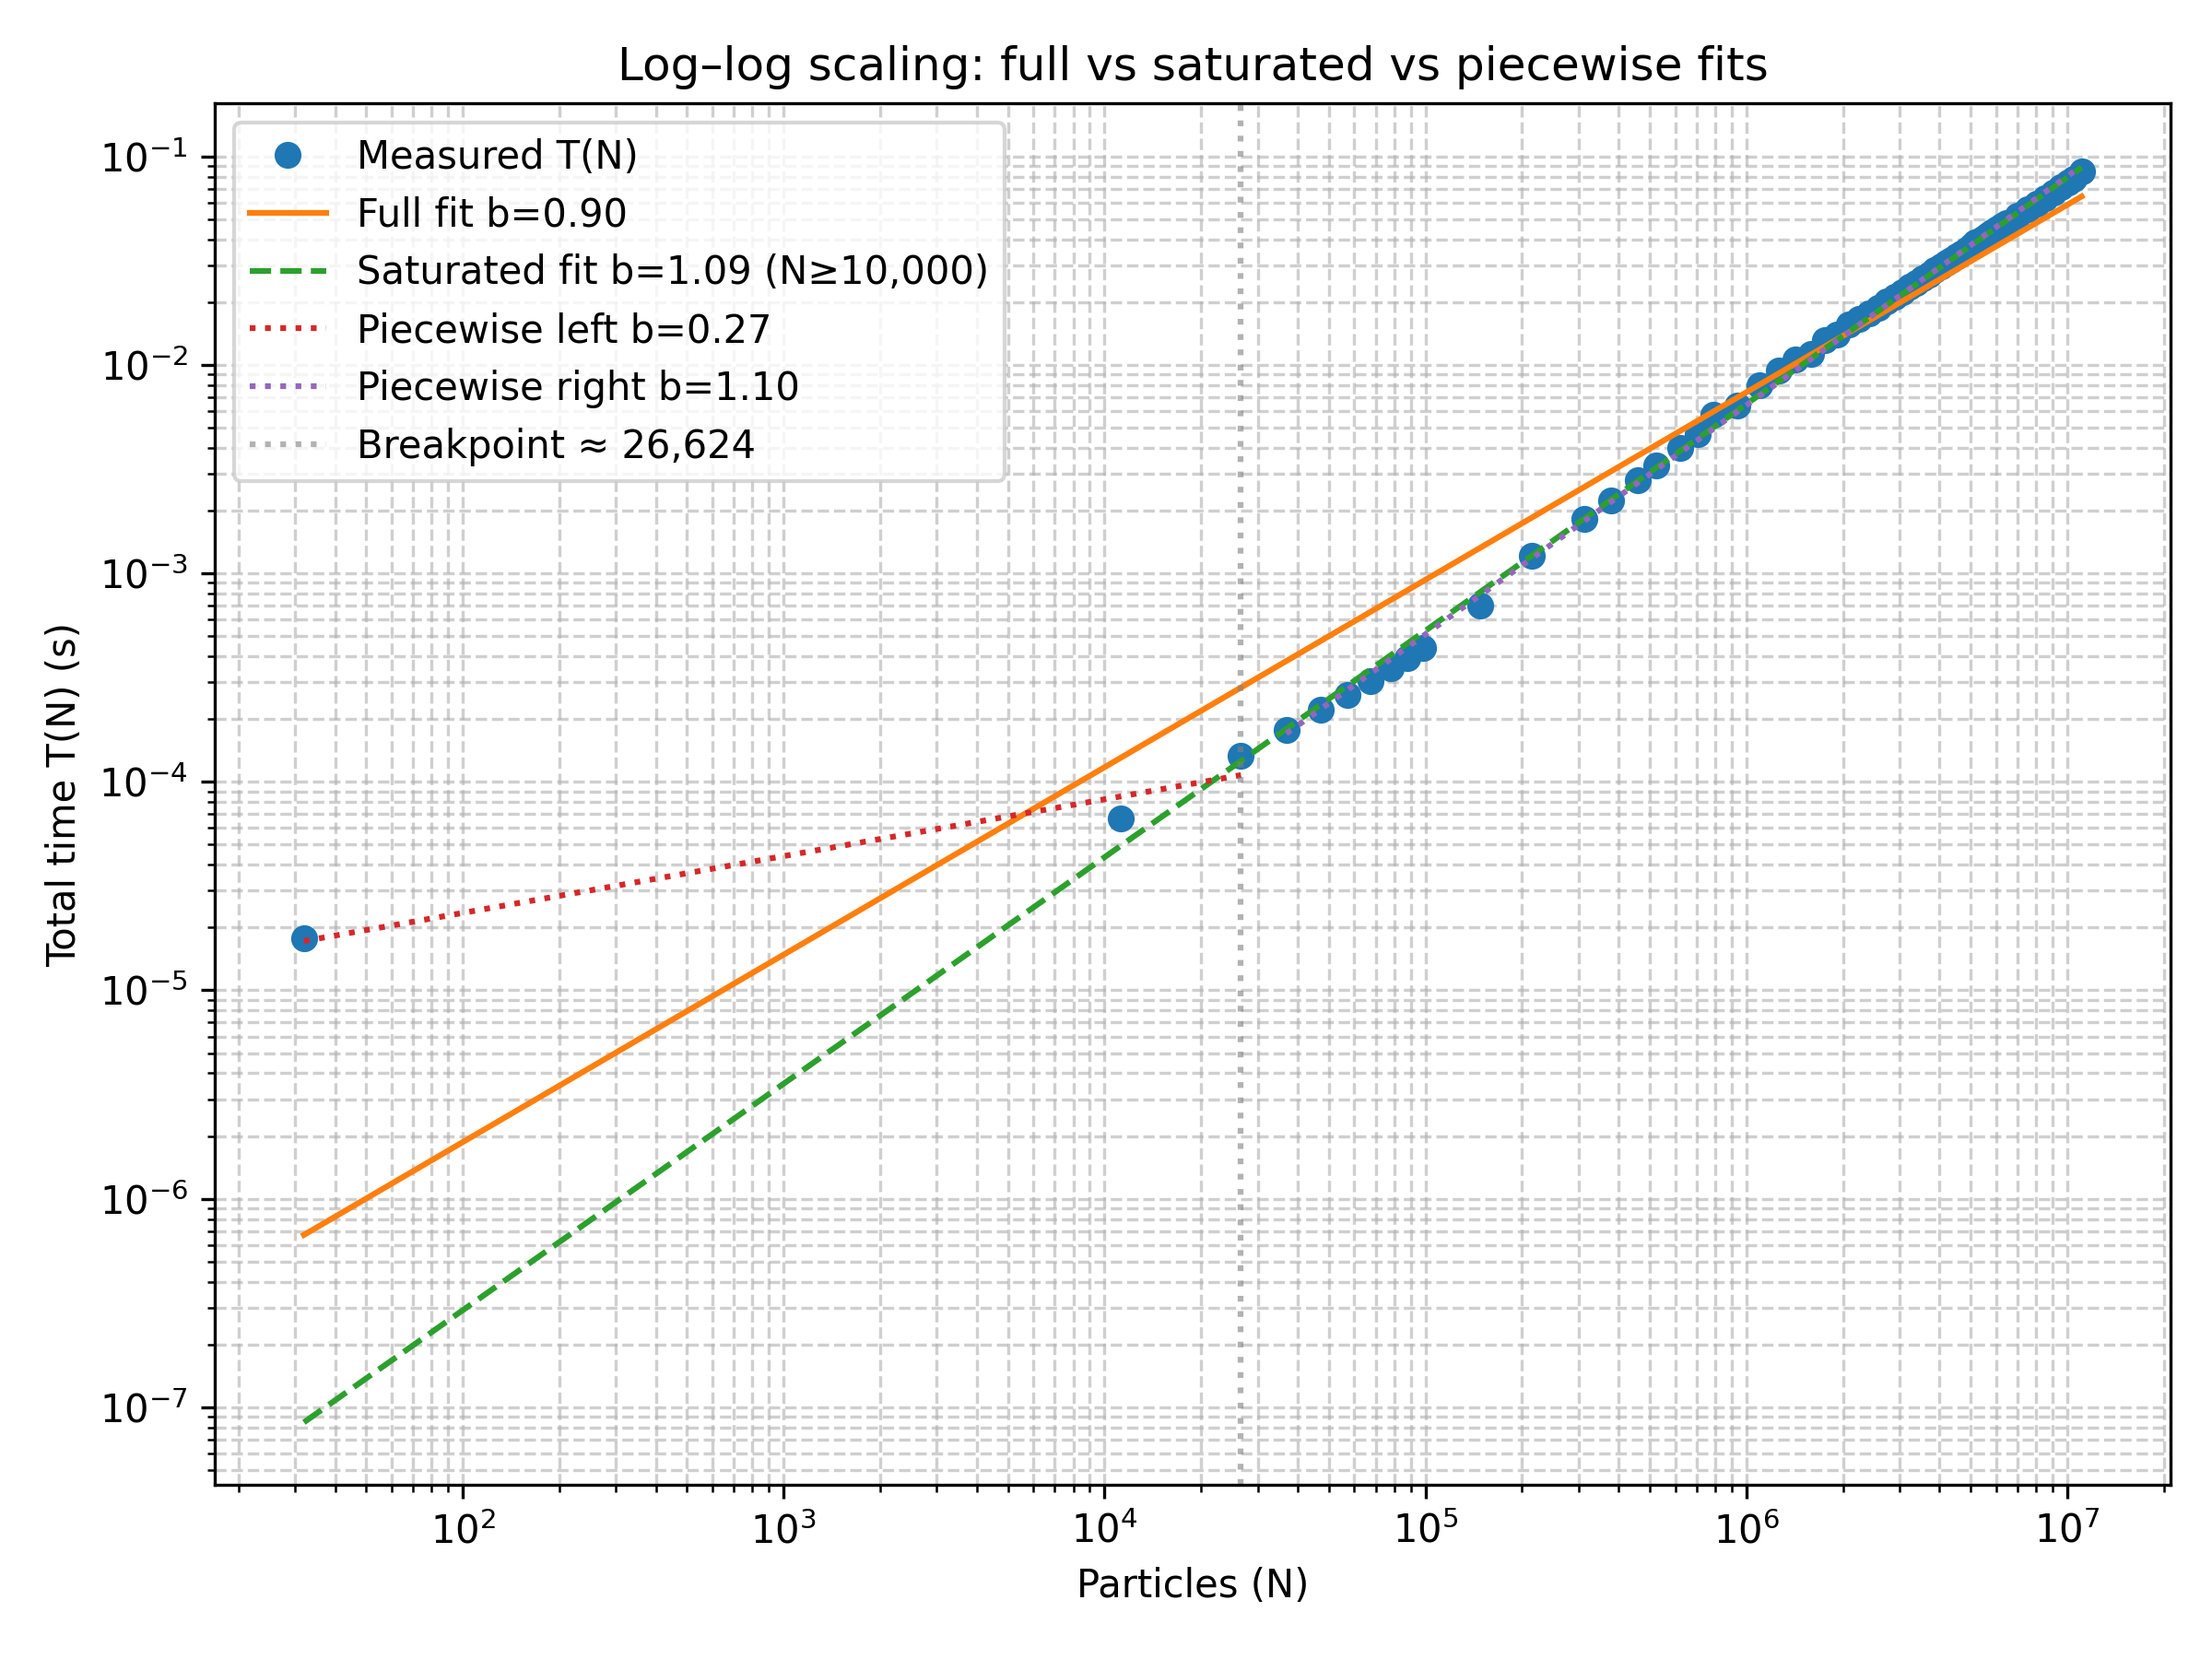

The script that saved this image:
#!/usr/bin/env python3
# analyze_scaling.py
import pandas as pd, numpy as np, matplotlib.pyplot as plt
from scipy.stats import linregress
from scipy.optimize import minimize_scalar

CSV = "test_data.csv"
N0 = 10_000  # saturation threshold you expect (≈ 1e4)

df = pd.read_csv(CSV)
# If gms/cms are ms, convert to seconds:
# df["gms"] /= 1000.0; df["cms"] /= 1000.0
df["T"] = df["gms"] + df["cms"]

logN = np.log10(df["N"].values.astype(float))
logT = np.log10(df["T"].values.astype(float))

def fit_range(mask):
    x, y = logN[mask], logT[mask]
    slope, intercept, r, p, se = linregress(x, y)
    return slope, intercept, r**2, x, y

# 1) Full fit
b_all, a_all, r2_all, x_all, y_all = fit_range(np.ones(len(df), dtype=bool))

# 2) Saturated fit (N >= N0)
mask_sat = df["N"].values >= N0
b_sat, a_sat, r2_sat, x_sat, y_sat = fit_range(mask_sat)

# 3) Piecewise (two-line) fit in log–log with unknown breakpoint
#    We try each possible breakpoint index and choose the one minimizing total SSE.
def sse_two_segments(k_idx):
    # left = [0..k_idx], right = [k_idx+1..end]
    if k_idx < 2 or k_idx > len(logN)-3:  # need enough points on both sides
        return np.inf
    mask_left = np.arange(len(logN)) <= k_idx
    mask_right = np.arange(len(logN)) > k_idx
    bL, aL, r2L, xL, yL = fit_range(mask_left)
    bR, aR, r2R, xR, yR = fit_range(mask_right)
    sse = np.sum((yL - (aL + bL*xL))**2) + np.sum((yR - (aR + bR*xR))**2)
    return sse

best_idx = np.argmin([sse_two_segments(i) for i in range(len(logN))])
mask_left = np.arange(len(logN)) <= best_idx
mask_right = ~mask_left
bL, aL, r2L, xL, yL = fit_range(mask_left)
bR, aR, r2R, xR, yR = fit_range(mask_right)
N_break = df["N"].iloc[best_idx]

print("\n=== Log–log scaling fits ===")
print(f"Full fit:           slope b = {b_all:.3f}, R^2 = {r2_all:.4f}")
print(f"Saturated fit N>={N0}: slope b = {b_sat:.3f}, R^2 = {r2_sat:.4f}")
print(f"Piecewise fit:")
print(f"  left  (N <= {N_break:,}): b = {bL:.3f}, R^2 = {r2L:.4f}")
print(f"  right (N >  {N_break:,}): b = {bR:.3f}, R^2 = {r2R:.4f}")

# Plot
plt.figure(figsize=(8,6))
N = df["N"].values
plt.loglog(N, df["T"], 'o', label="Measured T(N)")

# lines
xx = np.linspace(logN.min(), logN.max(), 200)
plt.loglog(10**xx, 10**(a_all + b_all*xx), '-',  label=f"Full fit b={b_all:.2f}")
plt.loglog(10**xx, 10**(a_sat + b_sat*xx), '--', label=f"Saturated fit b={b_sat:.2f} (N≥{N0:,})")

# piecewise lines over their domains
xL_line = np.linspace(xL.min(), xL.max(), 100)
xR_line = np.linspace(xR.min(), xR.max(), 100)
plt.loglog(10**xL_line, 10**(aL + bL*xL_line), ':',  label=f"Piecewise left b={bL:.2f}")
plt.loglog(10**xR_line, 10**(aR + bR*xR_line), ':',  label=f"Piecewise right b={bR:.2f}")

plt.axvline(N_break, color='gray', ls=':', alpha=0.6, label=f"Breakpoint ≈ {int(N_break):,}")
plt.xlabel("Particles (N)")
plt.ylabel("Total time T(N) (s)")
plt.title("Log–log scaling: full vs saturated vs piecewise fits")
plt.legend()
plt.grid(True, which="both", ls="--", alpha=0.6)
plt.tight_layout()
plt.savefig("scaling_fits.png", dpi=300)
print("Saved plot: scaling_fits.png")
